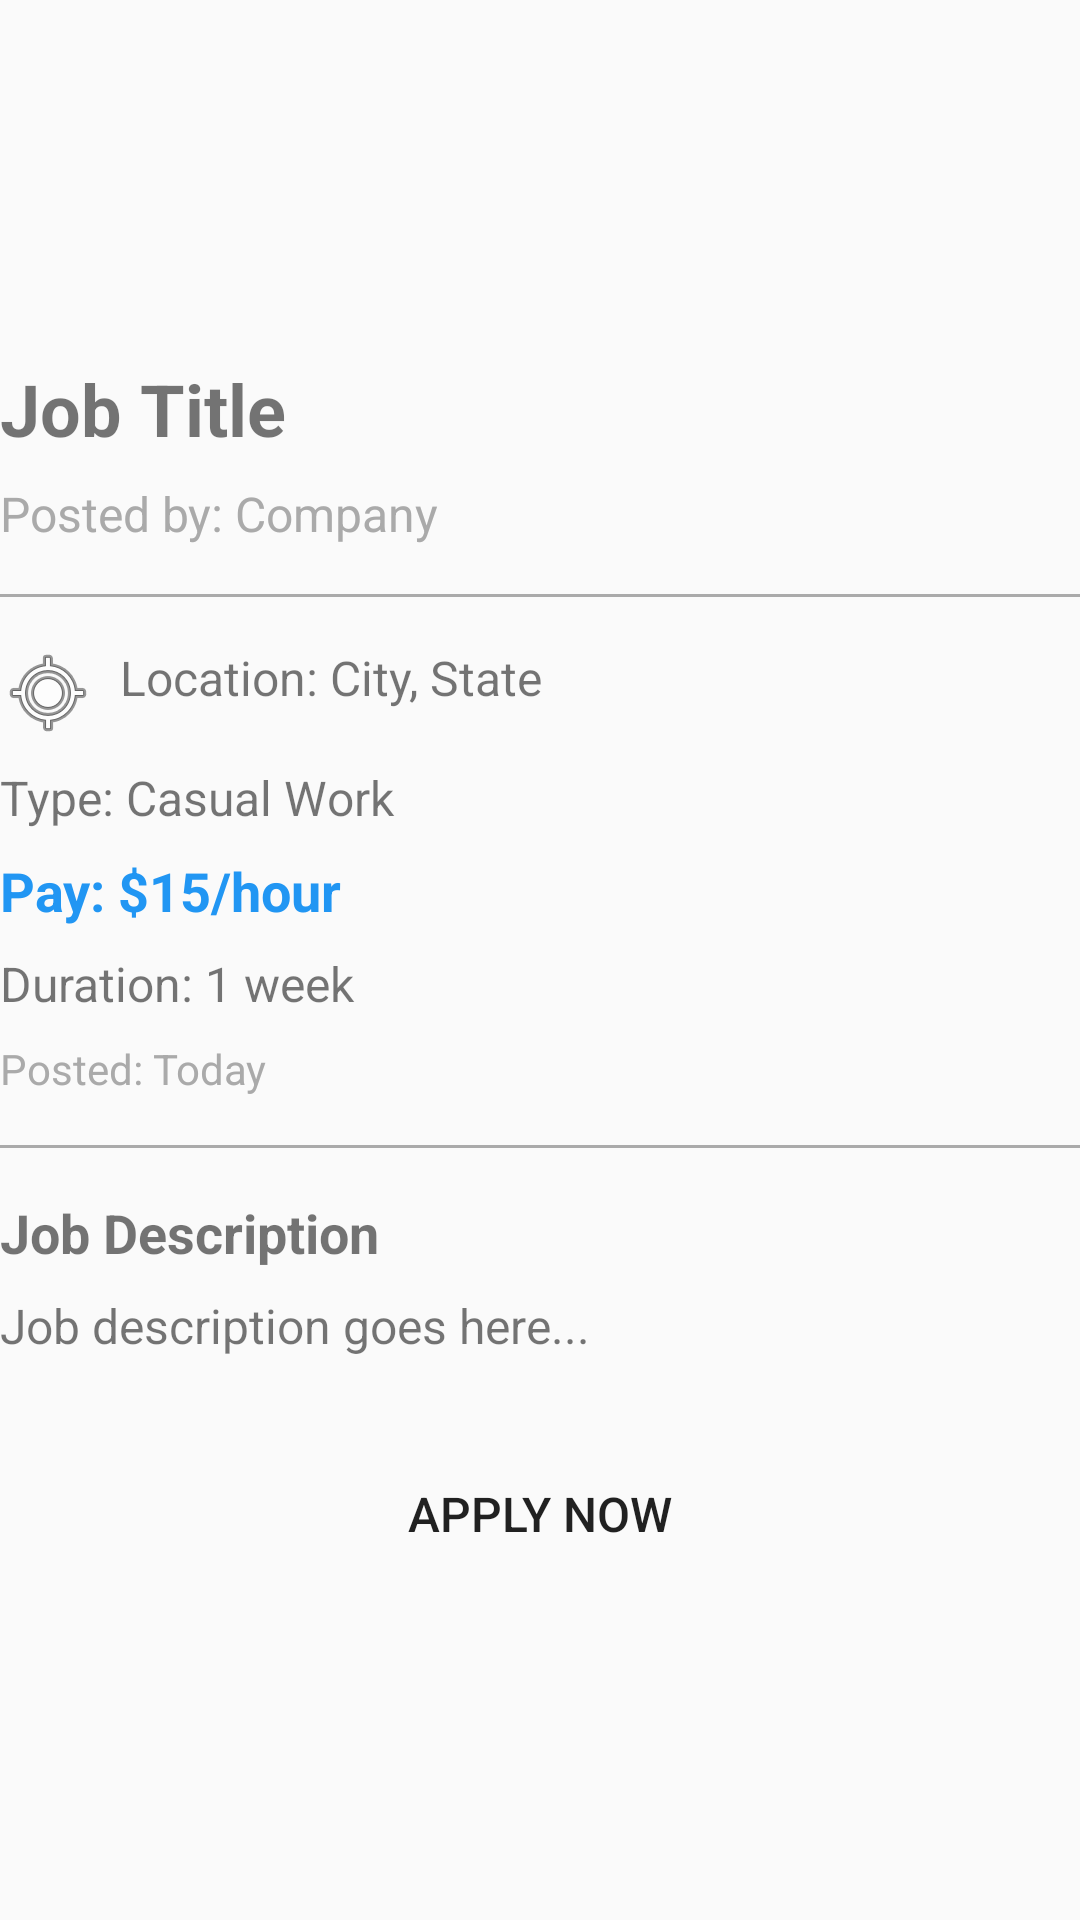

Layout XML and referenced resources for this Android screen:
<!-- AndroidManifest.xml: application theme Theme.AppCompat.Light.DarkActionBar -->
<!-- res/layout/activity_job_detail.xml -->
<?xml version="1.0" encoding="utf-8"?>
<ScrollView xmlns:android="http://schemas.android.com/apk/res/android"
    xmlns:tools="http://schemas.android.com/tools"
    android:layout_width="match_parent"
    android:layout_height="match_parent">

    <LinearLayout
        android:layout_width="match_parent"
        android:layout_height="150dp"
        android:orientation="vertical"
        android:paddingTop="120dp">

        <TextView
            android:id="@+id/tvTitle"
            android:layout_width="match_parent"
            android:layout_height="wrap_content"
            android:text="Job Title"
            android:textSize="24sp"
            android:textStyle="bold"
            android:layout_marginBottom="8dp"/>

        <TextView
            android:id="@+id/tvEmployer"
            android:layout_width="match_parent"
            android:layout_height="wrap_content"
            android:text="Posted by: Company"
            android:textSize="16sp"
            android:textColor="@android:color/darker_gray"
            android:layout_marginBottom="16dp"
            tools:ignore="HardcodedText" />

        <View
            android:layout_width="match_parent"
            android:layout_height="1dp"
            android:background="@android:color/darker_gray"
            android:layout_marginBottom="16dp"/>

        <TextView
            android:id="@+id/tvLocation"
            android:layout_width="match_parent"
            android:layout_height="wrap_content"
            android:text="Location: City, State"
            android:textSize="16sp"
            android:drawableStart="@android:drawable/ic_menu_mylocation"
            android:drawablePadding="8dp"
            android:layout_marginBottom="8dp"/>

        <TextView
            android:id="@+id/tvJobType"
            android:layout_width="match_parent"
            android:layout_height="wrap_content"
            android:text="Type: Casual Work"
            android:textSize="16sp"
            android:layout_marginBottom="8dp"/>

        <TextView
            android:id="@+id/tvPayRate"
            android:layout_width="match_parent"
            android:layout_height="wrap_content"
            android:text="Pay: $15/hour"
            android:textSize="18sp"
            android:textStyle="bold"
            android:textColor="@color/primary"
            android:layout_marginBottom="8dp"/>

        <TextView
            android:id="@+id/tvDuration"
            android:layout_width="match_parent"
            android:layout_height="wrap_content"
            android:text="Duration: 1 week"
            android:textSize="16sp"
            android:layout_marginBottom="8dp"
            tools:ignore="HardcodedText" />

        <TextView
            android:id="@+id/tvPostedDate"
            android:layout_width="match_parent"
            android:layout_height="wrap_content"
            android:text="Posted: Today"
            android:textSize="14sp"
            android:textColor="@android:color/darker_gray"
            android:layout_marginBottom="16dp"/>

        <View
            android:layout_width="match_parent"
            android:layout_height="1dp"
            android:background="@android:color/darker_gray"
            android:layout_marginBottom="16dp"/>

        <TextView
            android:layout_width="match_parent"
            android:layout_height="wrap_content"
            android:text="Job Description"
            android:textSize="18sp"
            android:textStyle="bold"
            android:layout_marginBottom="8dp"
            tools:ignore="HardcodedText" />

        <TextView
            android:id="@+id/tvDescription"
            android:layout_width="match_parent"
            android:layout_height="wrap_content"
            android:text="Job description goes here..."
            android:textSize="16sp"
            android:lineSpacingExtra="4dp"
            android:layout_marginBottom="24dp"
            tools:ignore="HardcodedText" />

        <Button
            android:id="@+id/btnApply"
            android:layout_width="match_parent"
            android:layout_height="56dp"
            android:text="Apply Now"
            android:textSize="16sp"
            android:background="@drawable/button_background"
            tools:ignore="HardcodedText" />

        <ProgressBar
            android:id="@+id/progressBar"
            android:layout_width="wrap_content"
            android:layout_height="wrap_content"
            android:layout_gravity="center"
            android:layout_marginTop="16dp"
            android:visibility="gone"/>

    </LinearLayout>

</ScrollView>
<!-- resources referenced by this layout -->
<resources>
  <color name="primary">#2196F3</color>
</resources>
